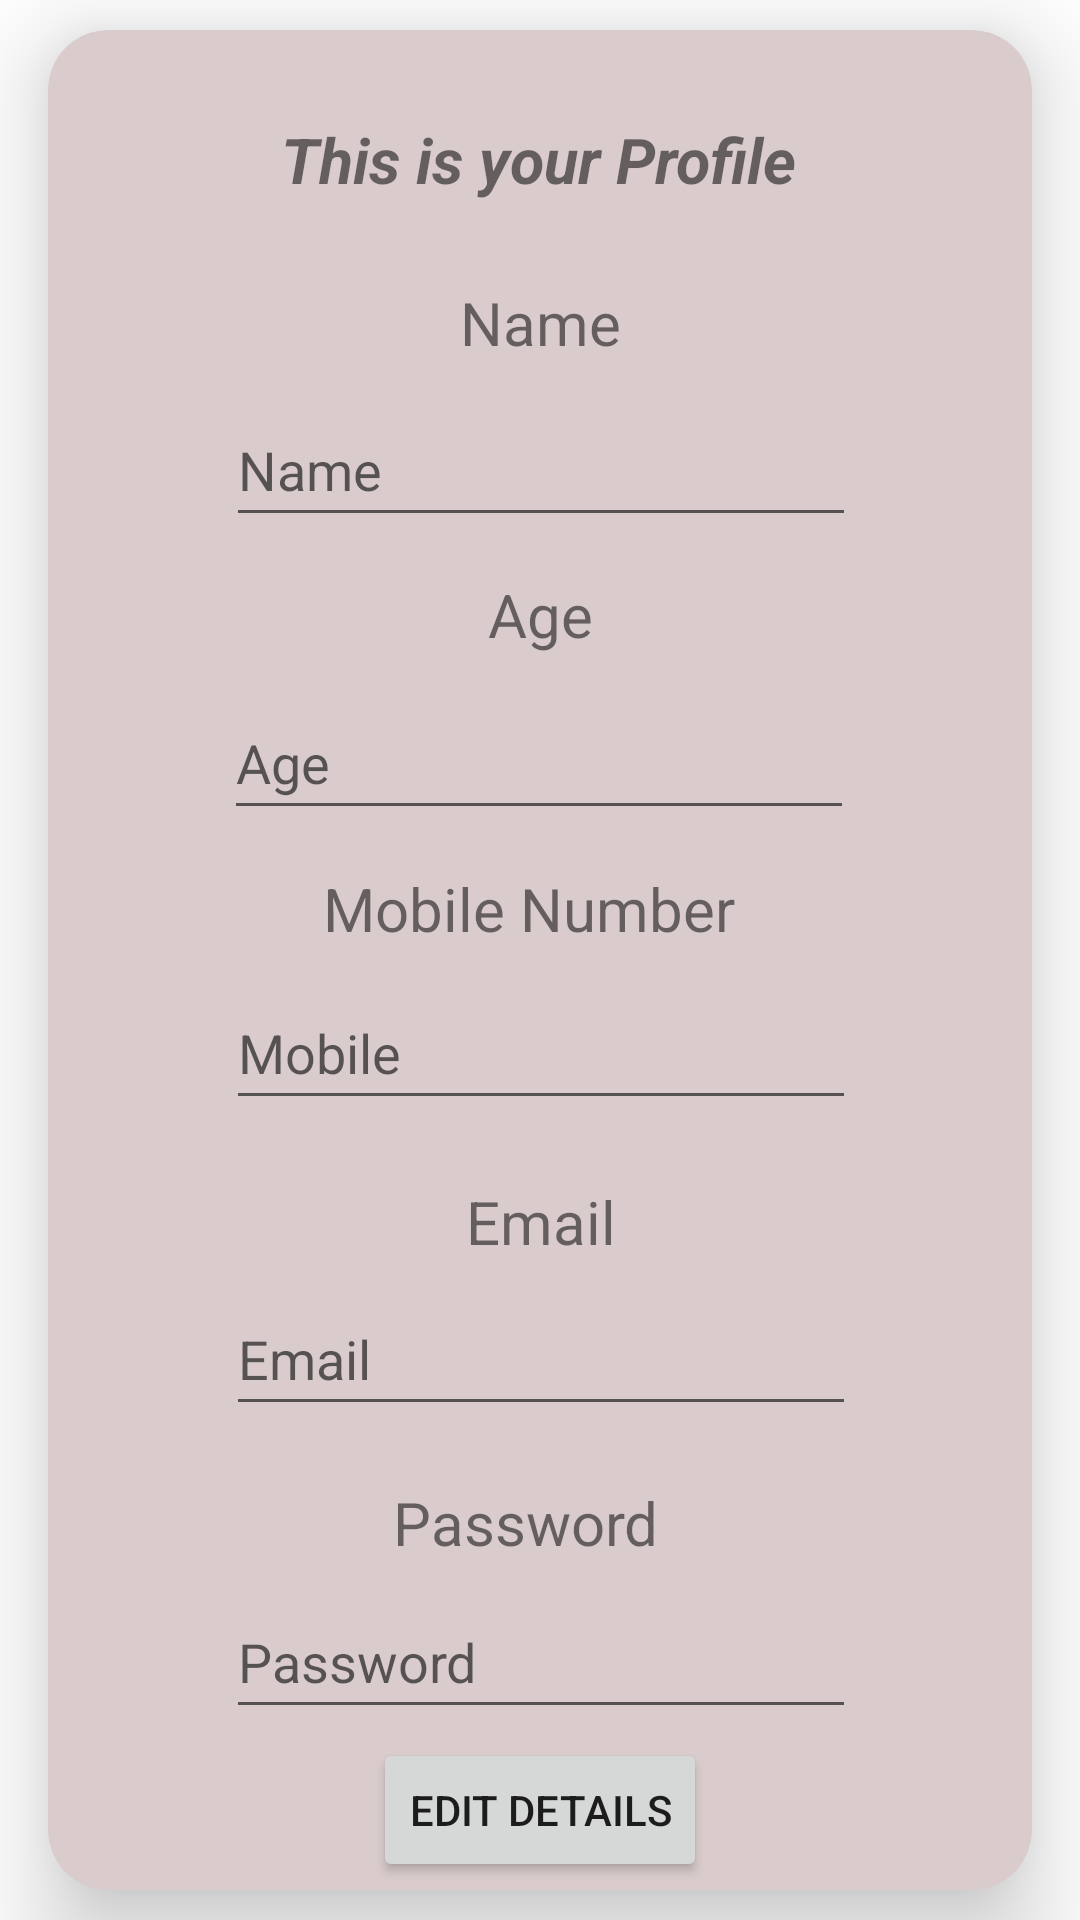

Reconstruct the res/layout file that produces this screen, plus the resources it refers to.
<!-- AndroidManifest.xml: application theme Theme.HelpifyMP -->
<!-- res/layout/activity_profile.xml -->
<?xml version="1.0" encoding="utf-8"?>
<androidx.constraintlayout.widget.ConstraintLayout xmlns:android="http://schemas.android.com/apk/res/android"
    xmlns:app="http://schemas.android.com/apk/res-auto"
    xmlns:tools="http://schemas.android.com/tools"
    android:layout_width="match_parent"
    android:layout_height="match_parent"
    tools:context=".ProfileActivity">

    <androidx.cardview.widget.CardView
        android:layout_width="match_parent"
        android:layout_height="match_parent"
        android:layout_rowWeight="1"
        android:layout_columnWeight="1"
        android:layout_marginLeft="16dp"
        android:layout_marginRight="16dp"
        app:cardBackgroundColor="#DACCCC"
        app:cardCornerRadius="20dp"
        app:cardElevation="20dp"
        android:layout_marginTop="10dp"
        android:layout_marginBottom="10dp"
        app:layout_goneMarginRight="10dp"
        app:layout_goneMarginLeft="10dp"
        app:layout_constraintBottom_toBottomOf="parent"
        app:layout_constraintEnd_toEndOf="parent"
        app:layout_constraintHorizontal_bias="0.5"
        app:layout_constraintStart_toStartOf="parent"
        app:layout_constraintTop_toTopOf="parent" >


        <androidx.constraintlayout.widget.ConstraintLayout
            android:layout_width="match_parent"
            android:layout_height="match_parent">

            <TextView
                android:id="@+id/textView2"
                android:layout_width="wrap_content"
                android:layout_height="wrap_content"
                android:layout_gravity="center"
                android:text="This is your Profile"
                android:textSize="21dp"
                android:textStyle="bold|italic"
                app:layout_constraintBottom_toBottomOf="parent"
                app:layout_constraintEnd_toEndOf="parent"
                app:layout_constraintHorizontal_bias="0.497"
                app:layout_constraintStart_toStartOf="parent"
                app:layout_constraintTop_toTopOf="parent"
                app:layout_constraintVertical_bias="0.049" />

            <TextView
                android:id="@+id/textView"
                android:layout_width="wrap_content"
                android:layout_height="wrap_content"
                android:text="Name"
                android:textSize="20sp"
                app:layout_constraintBottom_toBottomOf="parent"
                app:layout_constraintEnd_toEndOf="parent"
                app:layout_constraintHorizontal_bias="0.5"
                app:layout_constraintStart_toStartOf="parent"
                app:layout_constraintTop_toBottomOf="@+id/textView2"
                app:layout_constraintVertical_bias="0.05" />

            <EditText
                android:id="@+id/editTextTextPersonName"
                android:layout_width="wrap_content"
                android:layout_height="wrap_content"
                android:ems="10"
                android:hint="Name"
                android:inputType="textPersonName"
                android:minHeight="48dp"
                android:editable="false"
                app:layout_constraintBottom_toBottomOf="parent"
                app:layout_constraintEnd_toEndOf="parent"
                app:layout_constraintHorizontal_bias="0.502"
                app:layout_constraintStart_toStartOf="parent"
                app:layout_constraintTop_toBottomOf="@+id/textView"
                app:layout_constraintVertical_bias="0.022" />

            <TextView
                android:id="@+id/textView3"
                android:layout_width="wrap_content"
                android:layout_height="wrap_content"
                android:text="Age"
                android:textSize="20sp"
                app:layout_constraintBottom_toBottomOf="parent"
                app:layout_constraintEnd_toEndOf="parent"
                app:layout_constraintHorizontal_bias="0.501"
                app:layout_constraintStart_toStartOf="parent"
                app:layout_constraintTop_toBottomOf="@+id/editTextTextPersonName"
                app:layout_constraintVertical_bias="0.029" />

            <EditText
                android:editable="false"
                android:id="@+id/editTextAge"
                android:layout_width="wrap_content"
                android:layout_height="wrap_content"
                android:ems="10"
                android:hint="Age"
                android:inputType="number"
                android:minHeight="48dp"
                app:layout_constraintBottom_toBottomOf="parent"
                app:layout_constraintEnd_toEndOf="parent"
                app:layout_constraintHorizontal_bias="0.497"
                app:layout_constraintStart_toStartOf="parent"
                app:layout_constraintTop_toBottomOf="@+id/textView3"
                app:layout_constraintVertical_bias="0.028" />

            <TextView
                android:focusable="false"
                android:id="@+id/textView4"
                android:layout_width="wrap_content"
                android:layout_height="wrap_content"
                android:text="Mobile Number"
                android:textSize="20sp"
                app:layout_constraintBottom_toBottomOf="parent"
                app:layout_constraintEnd_toEndOf="parent"
                app:layout_constraintHorizontal_bias="0.481"
                app:layout_constraintStart_toStartOf="parent"
                app:layout_constraintTop_toBottomOf="@+id/editTextAge"
                app:layout_constraintVertical_bias="0.039" />

            <EditText
                android:editable="false"
                android:id="@+id/editTextPhone"
                android:layout_width="wrap_content"
                android:layout_height="wrap_content"
                android:ems="10"
                android:hint="Mobile"
                android:inputType="phone"
                android:minHeight="48dp"
                app:layout_constraintBottom_toBottomOf="parent"
                app:layout_constraintEnd_toEndOf="parent"
                app:layout_constraintHorizontal_bias="0.502"
                app:layout_constraintStart_toStartOf="parent"
                app:layout_constraintTop_toBottomOf="@+id/textView4"
                app:layout_constraintVertical_bias="0.034" />

            <TextView
                android:id="@+id/textView6"
                android:layout_width="wrap_content"
                android:layout_height="wrap_content"
                android:text="Email"
                android:textSize="20sp"
                app:layout_constraintBottom_toBottomOf="parent"
                app:layout_constraintEnd_toEndOf="parent"
                app:layout_constraintHorizontal_bias="0.501"
                app:layout_constraintStart_toStartOf="parent"
                app:layout_constraintTop_toBottomOf="@+id/editTextPhone"
                app:layout_constraintVertical_bias="0.088" />

            <EditText
                android:editable="false"
                android:id="@+id/editTextTextEmailAddress3"
                android:layout_width="wrap_content"
                android:layout_height="wrap_content"
                android:ems="10"
                android:hint="Email"
                android:inputType="textEmailAddress"
                android:minHeight="48dp"
                app:layout_constraintBottom_toBottomOf="parent"
                app:layout_constraintEnd_toEndOf="parent"
                app:layout_constraintHorizontal_bias="0.502"
                app:layout_constraintStart_toStartOf="parent"
                app:layout_constraintTop_toBottomOf="@+id/textView6"
                app:layout_constraintVertical_bias="0.042" />

            <TextView
                android:id="@+id/textView7"
                android:layout_width="wrap_content"
                android:layout_height="wrap_content"
                android:text="Password"
                android:textSize="20sp"
                app:layout_constraintBottom_toBottomOf="parent"
                app:layout_constraintEnd_toEndOf="parent"
                app:layout_constraintHorizontal_bias="0.481"
                app:layout_constraintStart_toStartOf="parent"
                app:layout_constraintTop_toBottomOf="@+id/editTextTextEmailAddress3"
                app:layout_constraintVertical_bias="0.147" />

            <EditText
                android:editable="false"
                android:id="@+id/editTextTextPassword2"
                android:layout_width="wrap_content"
                android:layout_height="wrap_content"
                android:ems="10"
                android:hint="Password"
                android:inputType="textPassword"
                android:minHeight="48dp"
                app:layout_constraintBottom_toBottomOf="parent"
                app:layout_constraintEnd_toEndOf="parent"
                app:layout_constraintHorizontal_bias="0.502"
                app:layout_constraintStart_toStartOf="parent"
                app:layout_constraintTop_toBottomOf="@+id/textView7"
                app:layout_constraintVertical_bias="0.12" />

            <Button
                android:id="@+id/editDetailsButton"
                android:layout_width="wrap_content"
                android:layout_height="wrap_content"
                android:text="EDIT DETAILS"
                app:layout_constraintBottom_toBottomOf="parent"
                app:layout_constraintEnd_toEndOf="parent"
                app:layout_constraintHorizontal_bias="0.5"
                app:layout_constraintStart_toStartOf="parent"
                app:layout_constraintTop_toBottomOf="@+id/editTextTextPassword2" />

        </androidx.constraintlayout.widget.ConstraintLayout>
    </androidx.cardview.widget.CardView>
</androidx.constraintlayout.widget.ConstraintLayout>
<!-- resources referenced by this layout -->
<resources>
  <style name="Theme.HelpifyMP" parent="Theme.MaterialComponents.DayNight.DarkActionBar">
          
          <item name="colorPrimary">@color/purple_500</item>
          <item name="colorPrimaryVariant">@color/purple_700</item>
          <item name="colorOnPrimary">@color/white</item>
          
          <item name="colorSecondary">@color/teal_200</item>
          <item name="colorSecondaryVariant">@color/teal_700</item>
          <item name="colorOnSecondary">@color/black</item>
          
          <item name="android:statusBarColor" tools:targetApi="l">?attr/colorPrimaryVariant</item>
          
      </style>
  <!-- not gathered from this repository: default colours our renderer supplied (Android Studio template values) -->
  <color name="purple_500">#FF6200EE</color>
  <color name="purple_700">#FF3700B3</color>
  <color name="teal_200">#FF03DAC5</color>
  <color name="teal_700">#FF018786</color>
  <color name="black">#FF000000</color>
  <color name="white">#FFFFFFFF</color>
</resources>
